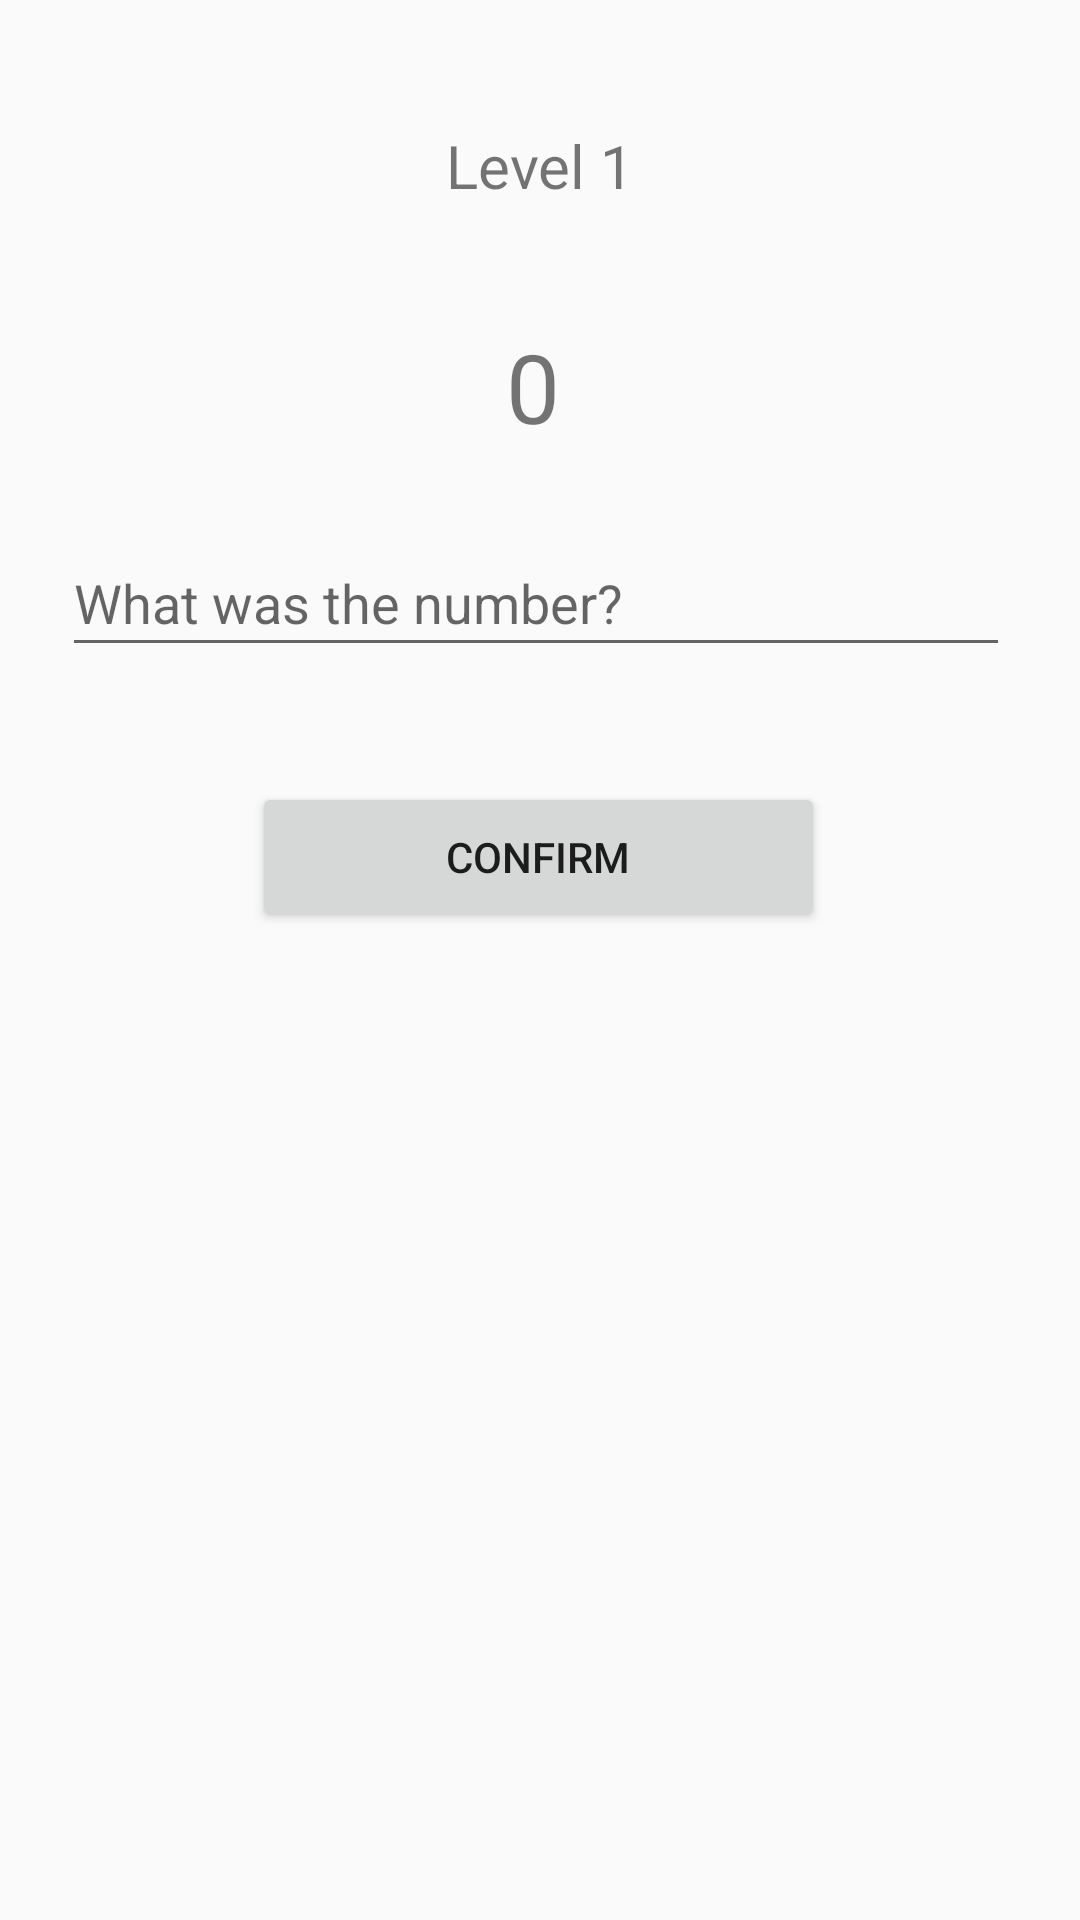

This screen was rendered from an Android layout file. Write that file and the resources it references.
<!-- AndroidManifest.xml: application theme AppTheme -->
<!-- res/layout/dlvl2.xml -->
<?xml version="1.0" encoding="utf-8"?>
<androidx.constraintlayout.widget.ConstraintLayout xmlns:android="http://schemas.android.com/apk/res/android"
    xmlns:app="http://schemas.android.com/apk/res-auto"
    xmlns:tools="http://schemas.android.com/tools"
    android:layout_width="match_parent"
    android:layout_height="match_parent"
    tools:context=".MainActivity">

    <TextView
        android:id="@+id/tx_level"
        android:layout_width="333dp"
        android:layout_height="45dp"
        android:text="Level 1"
        android:textSize="20sp"
        app:layout_constraintBottom_toBottomOf="parent"
        app:layout_constraintEnd_toEndOf="parent"
        app:layout_constraintStart_toStartOf="parent"
        app:layout_constraintTop_toTopOf="parent"
        app:layout_constraintVertical_bias="0.055"
        android:gravity="center"/>

    <TextView
        android:id="@+id/tx_number"
        android:layout_width="322dp"
        android:layout_height="50dp"
        android:text="0"
        android:textSize="32sp"

        app:layout_constraintBottom_toBottomOf="parent"
        app:layout_constraintEnd_toEndOf="parent"
        app:layout_constraintHorizontal_bias="0.438"
        app:layout_constraintStart_toStartOf="parent"
        app:layout_constraintTop_toTopOf="parent"
        app:layout_constraintVertical_bias="0.176"
        android:gravity="center"/>

    <EditText
        android:id="@+id/et_number"
        android:layout_width="316dp"
        android:layout_height="46dp"
        android:digits="1234567890"
        android:ems="10"
        android:hint="What was the number?"
        android:inputType="numberSigned"
        app:layout_constraintBottom_toBottomOf="parent"
        app:layout_constraintEnd_toEndOf="parent"
        app:layout_constraintHorizontal_bias="0.473"
        app:layout_constraintStart_toStartOf="parent"
        app:layout_constraintTop_toTopOf="parent"
        app:layout_constraintVertical_bias="0.297" />

    <Button
        android:id="@+id/button"
        android:layout_width="191dp"
        android:layout_height="50dp"
        android:text="Confirm"
        app:layout_constraintBottom_toBottomOf="parent"
        app:layout_constraintEnd_toEndOf="parent"
        app:layout_constraintHorizontal_bias="0.498"
        app:layout_constraintStart_toStartOf="parent"
        app:layout_constraintTop_toTopOf="parent"
        app:layout_constraintVertical_bias="0.442" />


</androidx.constraintlayout.widget.ConstraintLayout>
<!-- resources referenced by this layout -->
<resources>
  <style name="AppTheme" parent="Theme.AppCompat.Light.DarkActionBar">
          
          <item name="colorPrimary">@color/colorPrimary</item>
          <item name="colorPrimaryDark">@color/colorPrimaryDark</item>
          <item name="colorAccent">@color/colorAccent</item>
      </style>
  <!-- not gathered from this repository: default colours our renderer supplied (Android Studio template values) -->
  <color name="colorPrimary">#FF6200EE</color>
  <color name="colorPrimaryDark">#FF3700B3</color>
  <color name="colorAccent">#FF03DAC5</color>
</resources>
